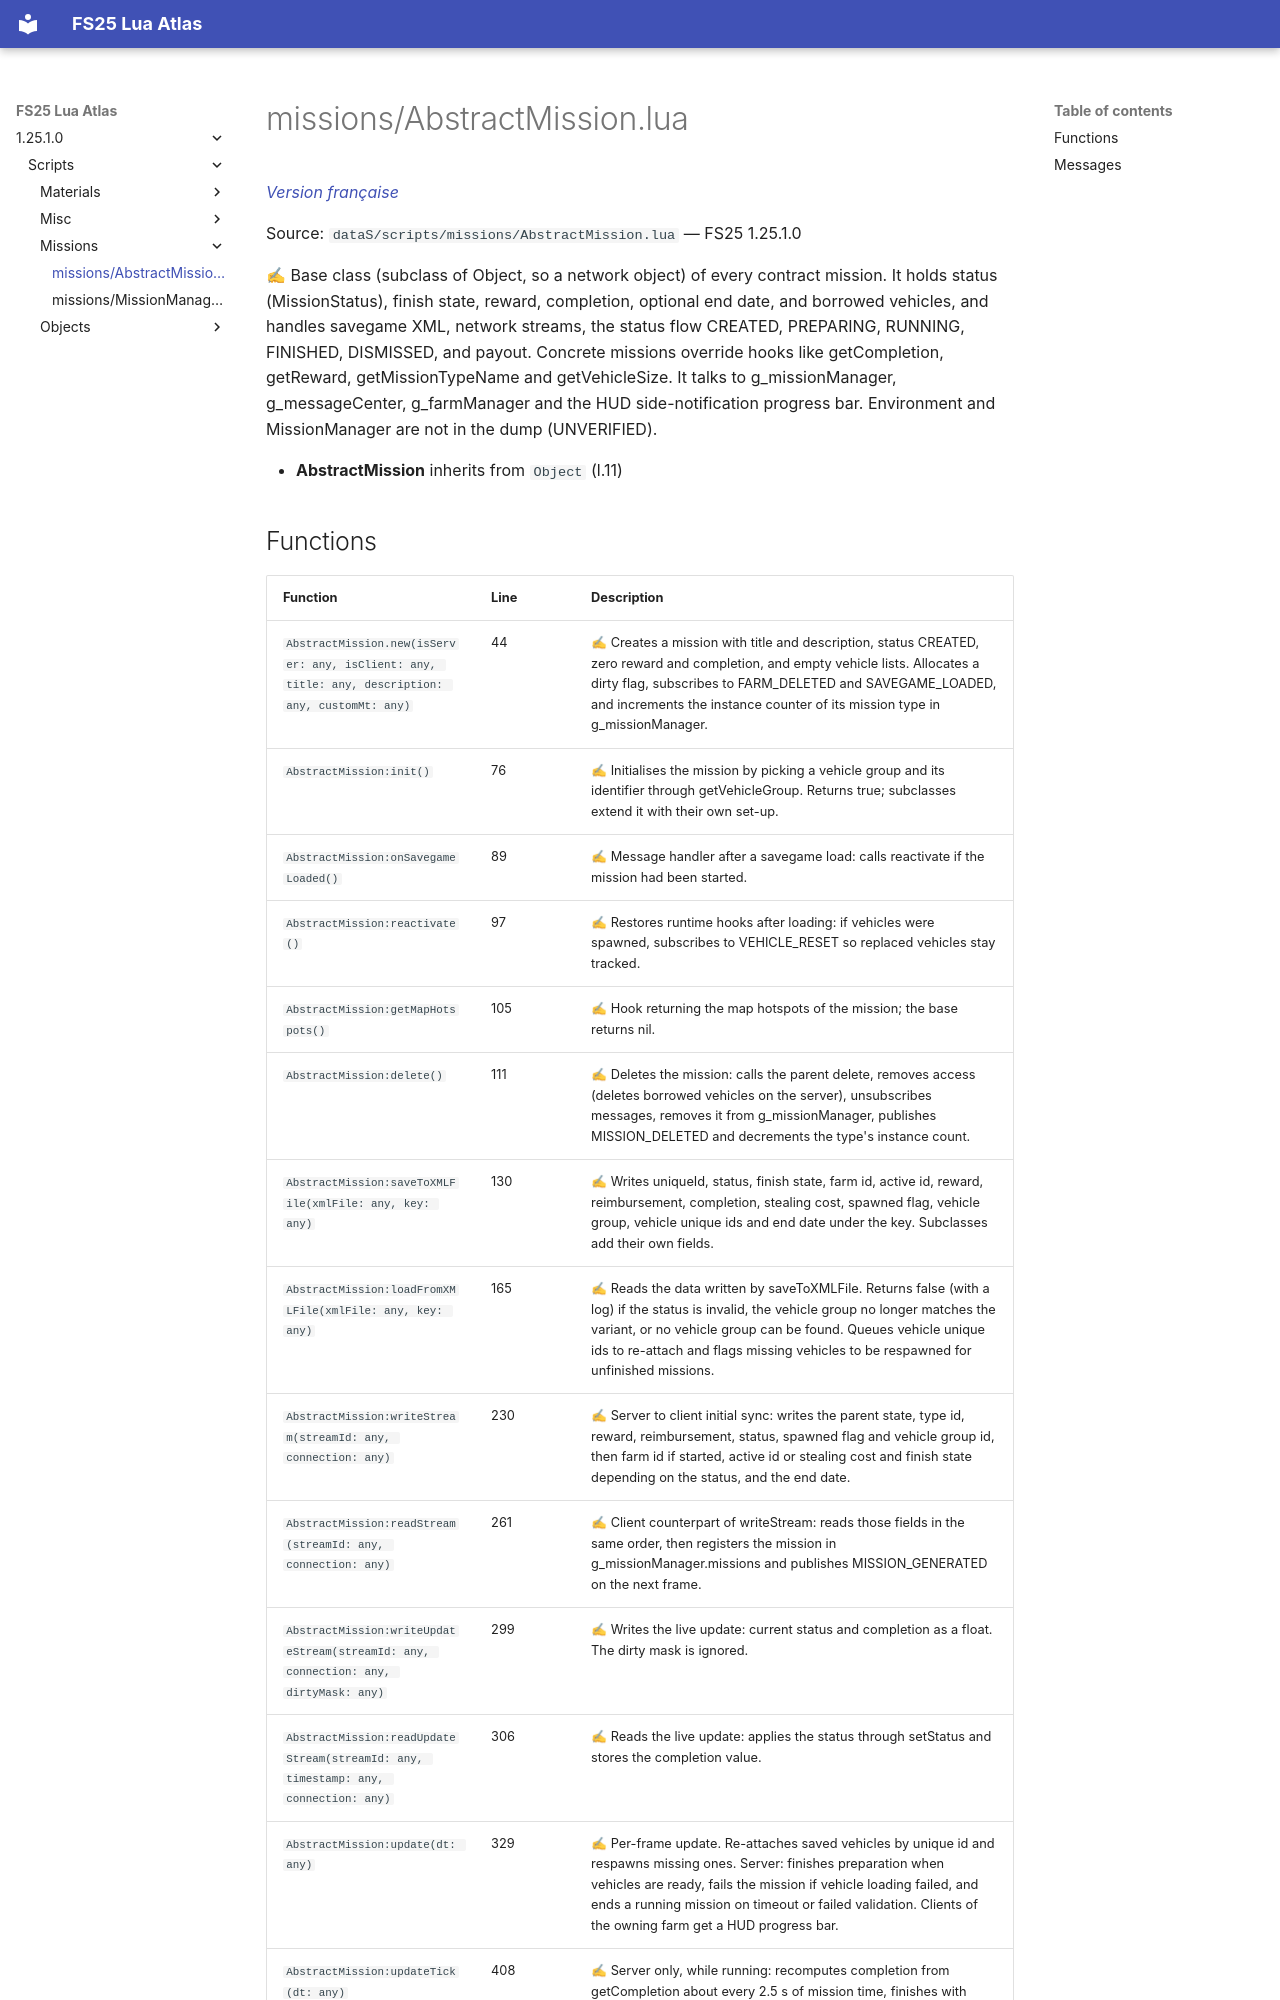

repository: Tim0219800/fs25-lua-atlas · page: 1.25.1.0/scripts/missions/AbstractMission.html · generator: mkdocs

# missions/AbstractMission.lua

*[Version française](../../fr/scripts/missions/AbstractMission.md)*

Source: `dataS/scripts/missions/AbstractMission.lua` — FS25 1.25.1.0

✍ Base class (subclass of Object, so a network object) of every contract mission. It holds status (MissionStatus), finish state, reward, completion, optional end date, and borrowed vehicles, and handles savegame XML, network streams, the status flow CREATED, PREPARING, RUNNING, FINISHED, DISMISSED, and payout. Concrete missions override hooks like getCompletion, getReward, getMissionTypeName and getVehicleSize. It talks to g_missionManager, g_messageCenter, g_farmManager and the HUD side-notification progress bar. Environment and MissionManager are not in the dump (UNVERIFIED).

- **AbstractMission** inherits from `Object` (l.11)
